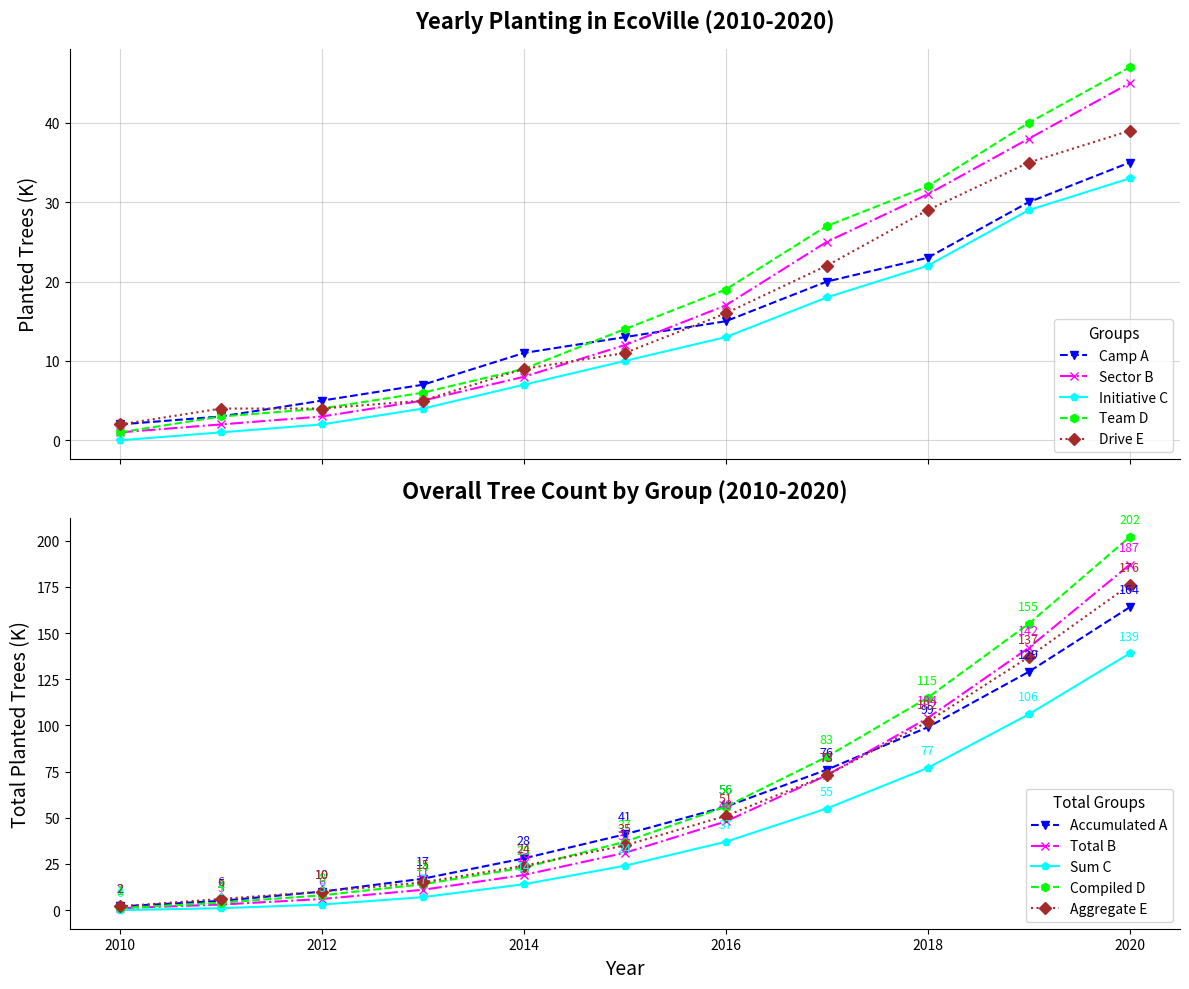

This chart was generated by the following Python code:
import matplotlib.pyplot as plt
import numpy as np

years = np.arange(2010, 2021)

campaign_A = np.array([2, 3, 5, 7, 11, 13, 15, 20, 23, 30, 35])
campaign_B = np.array([1, 2, 3, 5, 8, 12, 17, 25, 31, 38, 45])
campaign_C = np.array([0, 1, 2, 4, 7, 10, 13, 18, 22, 29, 33])
campaign_D = np.array([1, 3, 4, 6, 9, 14, 19, 27, 32, 40, 47])
campaign_E = np.array([2, 4, 4, 5, 9, 11, 16, 22, 29, 35, 39])

cumulative_A = np.cumsum(campaign_A)
cumulative_B = np.cumsum(campaign_B)
cumulative_C = np.cumsum(campaign_C)
cumulative_D = np.cumsum(campaign_D)
cumulative_E = np.cumsum(campaign_E)

fig, (ax1, ax2) = plt.subplots(2, 1, figsize=(12, 10), sharex=True)

# Randomized stylistic elements and altered original settings
ax1.plot(years, campaign_A, marker='v', linestyle='--', color='blue', label='Camp A', linewidth=1.5)
ax1.plot(years, campaign_B, marker='x', linestyle='-.', color='magenta', label='Sector B', linewidth=1.5)
ax1.plot(years, campaign_C, marker='p', linestyle='-', color='cyan', label='Initiative C', linewidth=1.5)
ax1.plot(years, campaign_D, marker='h', linestyle='--', color='lime', label='Team D', linewidth=1.5)
ax1.plot(years, campaign_E, marker='D', linestyle=':', color='brown', label='Drive E', linewidth=1.5)

ax1.set_title('Yearly Planting in EcoVille (2010-2020)', fontsize=16, fontweight='bold', pad=15)
ax1.set_ylabel('Planted Trees (K)', fontsize=14)
ax1.legend(title='Groups', loc='lower right', fontsize=10, title_fontsize=11)
ax1.grid(True, linestyle='-', alpha=0.5)

ax2.plot(years, cumulative_A, marker='v', linestyle='--', color='blue', label='Accumulated A', linewidth=1.5)
ax2.plot(years, cumulative_B, marker='x', linestyle='-.', color='magenta', label='Total B', linewidth=1.5)
ax2.plot(years, cumulative_C, marker='p', linestyle='-', color='cyan', label='Sum C', linewidth=1.5)
ax2.plot(years, cumulative_D, marker='h', linestyle='--', color='lime', label='Compiled D', linewidth=1.5)
ax2.plot(years, cumulative_E, marker='D', linestyle=':', color='brown', label='Aggregate E', linewidth=1.5)

ax2.set_title('Overall Tree Count by Group (2010-2020)', fontsize=16, fontweight='bold', pad=15)
ax2.set_xlabel('Year', fontsize=14)
ax2.set_ylabel('Total Planted Trees (K)', fontsize=14)
ax2.legend(title='Total Groups', loc='lower right', fontsize=10, title_fontsize=11)
ax2.grid(False)  # Removed grid to show variety

for year, value in zip(years, cumulative_A):
    ax2.annotate(f'{value}', xy=(year, value), xytext=(0, 10), textcoords='offset points', ha='center', fontsize=9, color='blue')
for year, value in zip(years, cumulative_B):
    ax2.annotate(f'{value}', xy=(year, value), xytext=(0, 10), textcoords='offset points', ha='center', fontsize=9, color='magenta')
for year, value in zip(years, cumulative_C):
    ax2.annotate(f'{value}', xy=(year, value), xytext=(0, 10), textcoords='offset points', ha='center', fontsize=9, color='cyan')
for year, value in zip(years, cumulative_D):
    ax2.annotate(f'{value}', xy=(year, value), xytext=(0, 10), textcoords='offset points', ha='center', fontsize=9, color='lime')
for year, value in zip(years, cumulative_E):
    ax2.annotate(f'{value}', xy=(year, value), xytext=(0, 10), textcoords='offset points', ha='center', fontsize=9, color='brown')

# Changed border style of plots
for axis in [ax1, ax2]:
    axis.spines['top'].set_visible(False)
    axis.spines['right'].set_visible(False)

plt.tight_layout()
plt.show()
